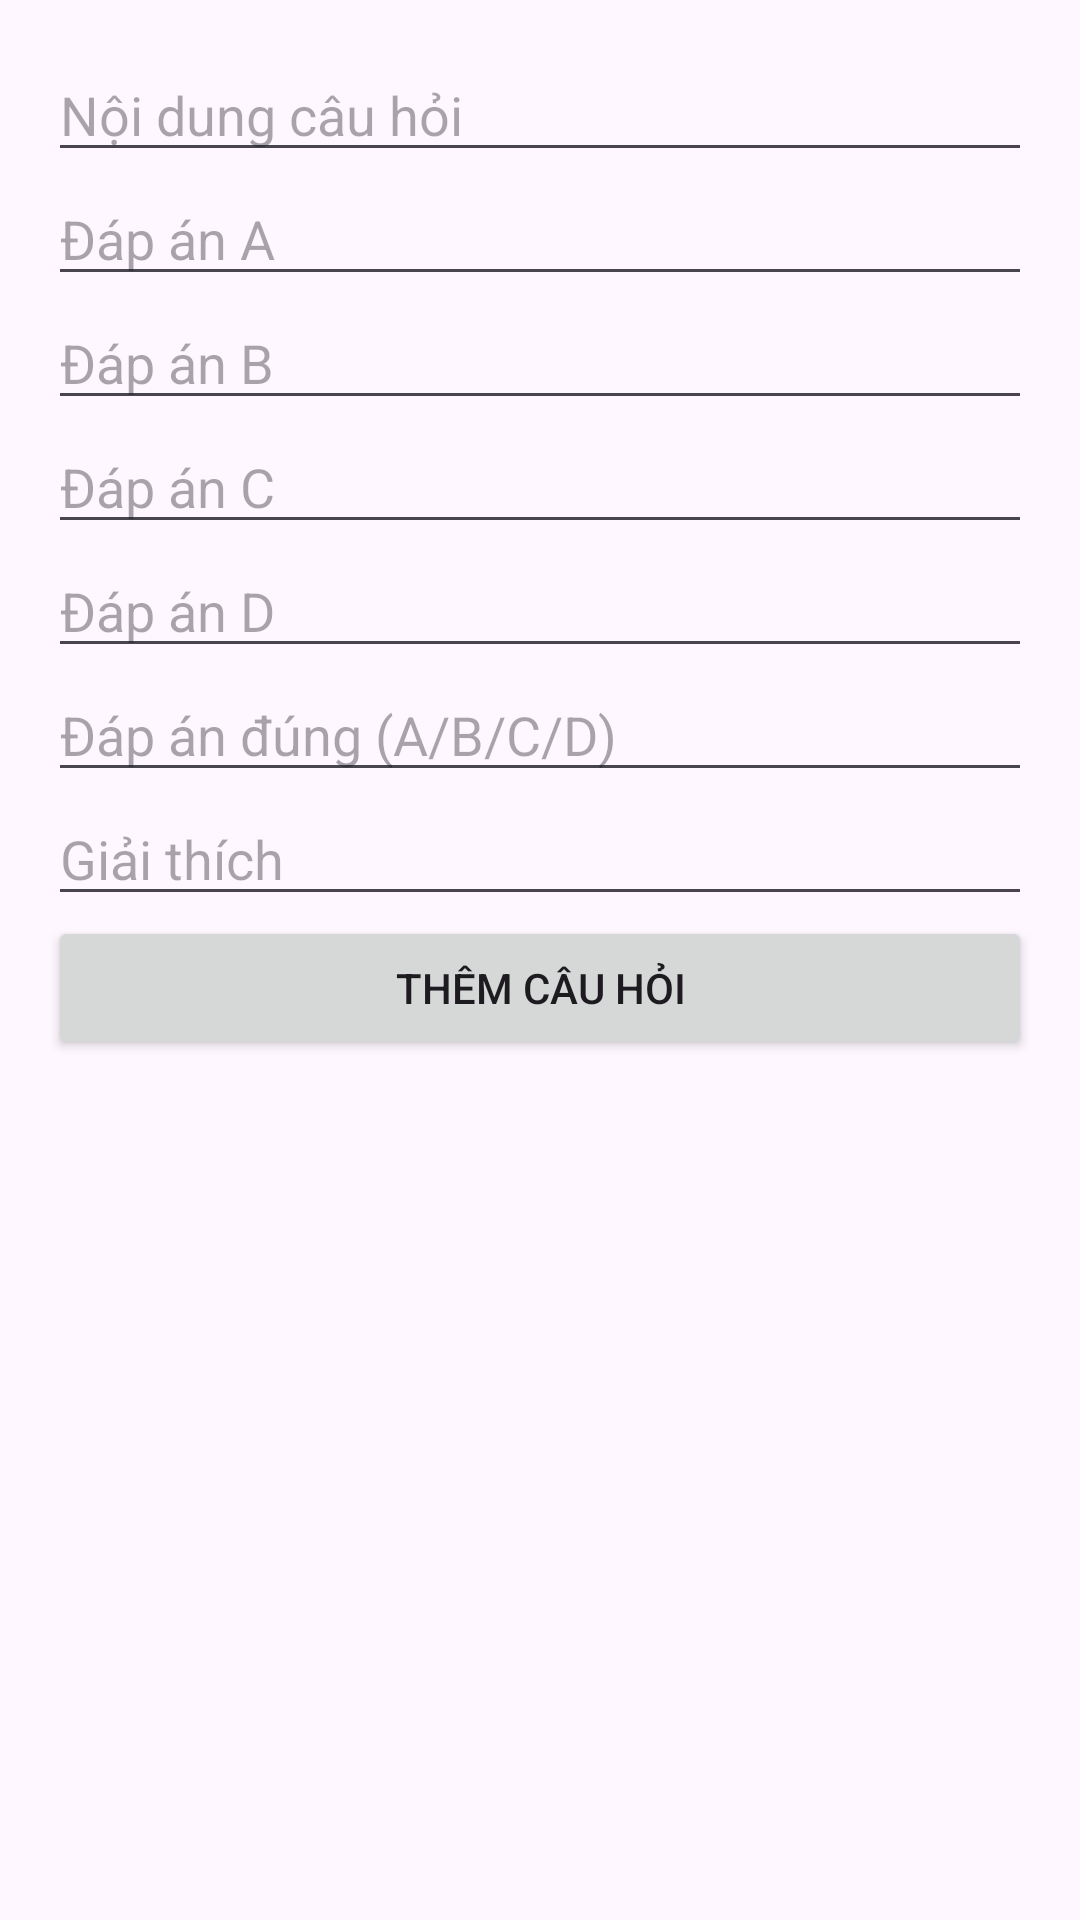

Reconstruct the res/layout file that produces this screen, plus the resources it refers to.
<!-- AndroidManifest.xml: application theme Theme.BaiTapLon_andori -->
<!-- res/layout/dialog_them_cauhoi.xml -->
<?xml version="1.0" encoding="utf-8"?>
<ScrollView xmlns:android="http://schemas.android.com/apk/res/android"
    android:layout_width="match_parent"
    android:layout_height="wrap_content">

    <LinearLayout
        android:layout_width="match_parent"
        android:layout_height="wrap_content"
        android:orientation="vertical"
        android:padding="16dp">

        <EditText
            android:id="@+id/edtNoiDung"
            android:layout_width="match_parent"
            android:layout_height="wrap_content"
            android:hint="Nội dung câu hỏi"/>

        <EditText
            android:id="@+id/edtA"
            android:layout_width="match_parent"
            android:layout_height="wrap_content"
            android:hint="Đáp án A"/>

        <EditText
            android:id="@+id/edtB"
            android:layout_width="match_parent"
            android:layout_height="wrap_content"
            android:hint="Đáp án B"/>

        <EditText
            android:id="@+id/edtC"
            android:layout_width="match_parent"
            android:layout_height="wrap_content"
            android:hint="Đáp án C"/>

        <EditText
            android:id="@+id/edtD"
            android:layout_width="match_parent"
            android:layout_height="wrap_content"
            android:hint="Đáp án D"/>

        <EditText
            android:id="@+id/edtDung"
            android:layout_width="match_parent"
            android:layout_height="wrap_content"
            android:hint="Đáp án đúng (A/B/C/D)"/>

        <EditText
            android:id="@+id/edtGiaiThich"
            android:layout_width="match_parent"
            android:layout_height="wrap_content"
            android:hint="Giải thích"/>


        <Button
            android:id="@+id/btnThem"
            android:layout_width="match_parent"
            android:layout_height="wrap_content"
            android:text="Thêm câu hỏi"/>

    </LinearLayout>

</ScrollView>
<!-- resources referenced by this layout -->
<resources>
  <style name="Theme.BaiTapLon_andori" parent="Base.Theme.BaiTapLon_andori" />
  <style name="Base.Theme.BaiTapLon_andori" parent="Theme.Material3.DayNight.NoActionBar">
  
      </style>
</resources>
